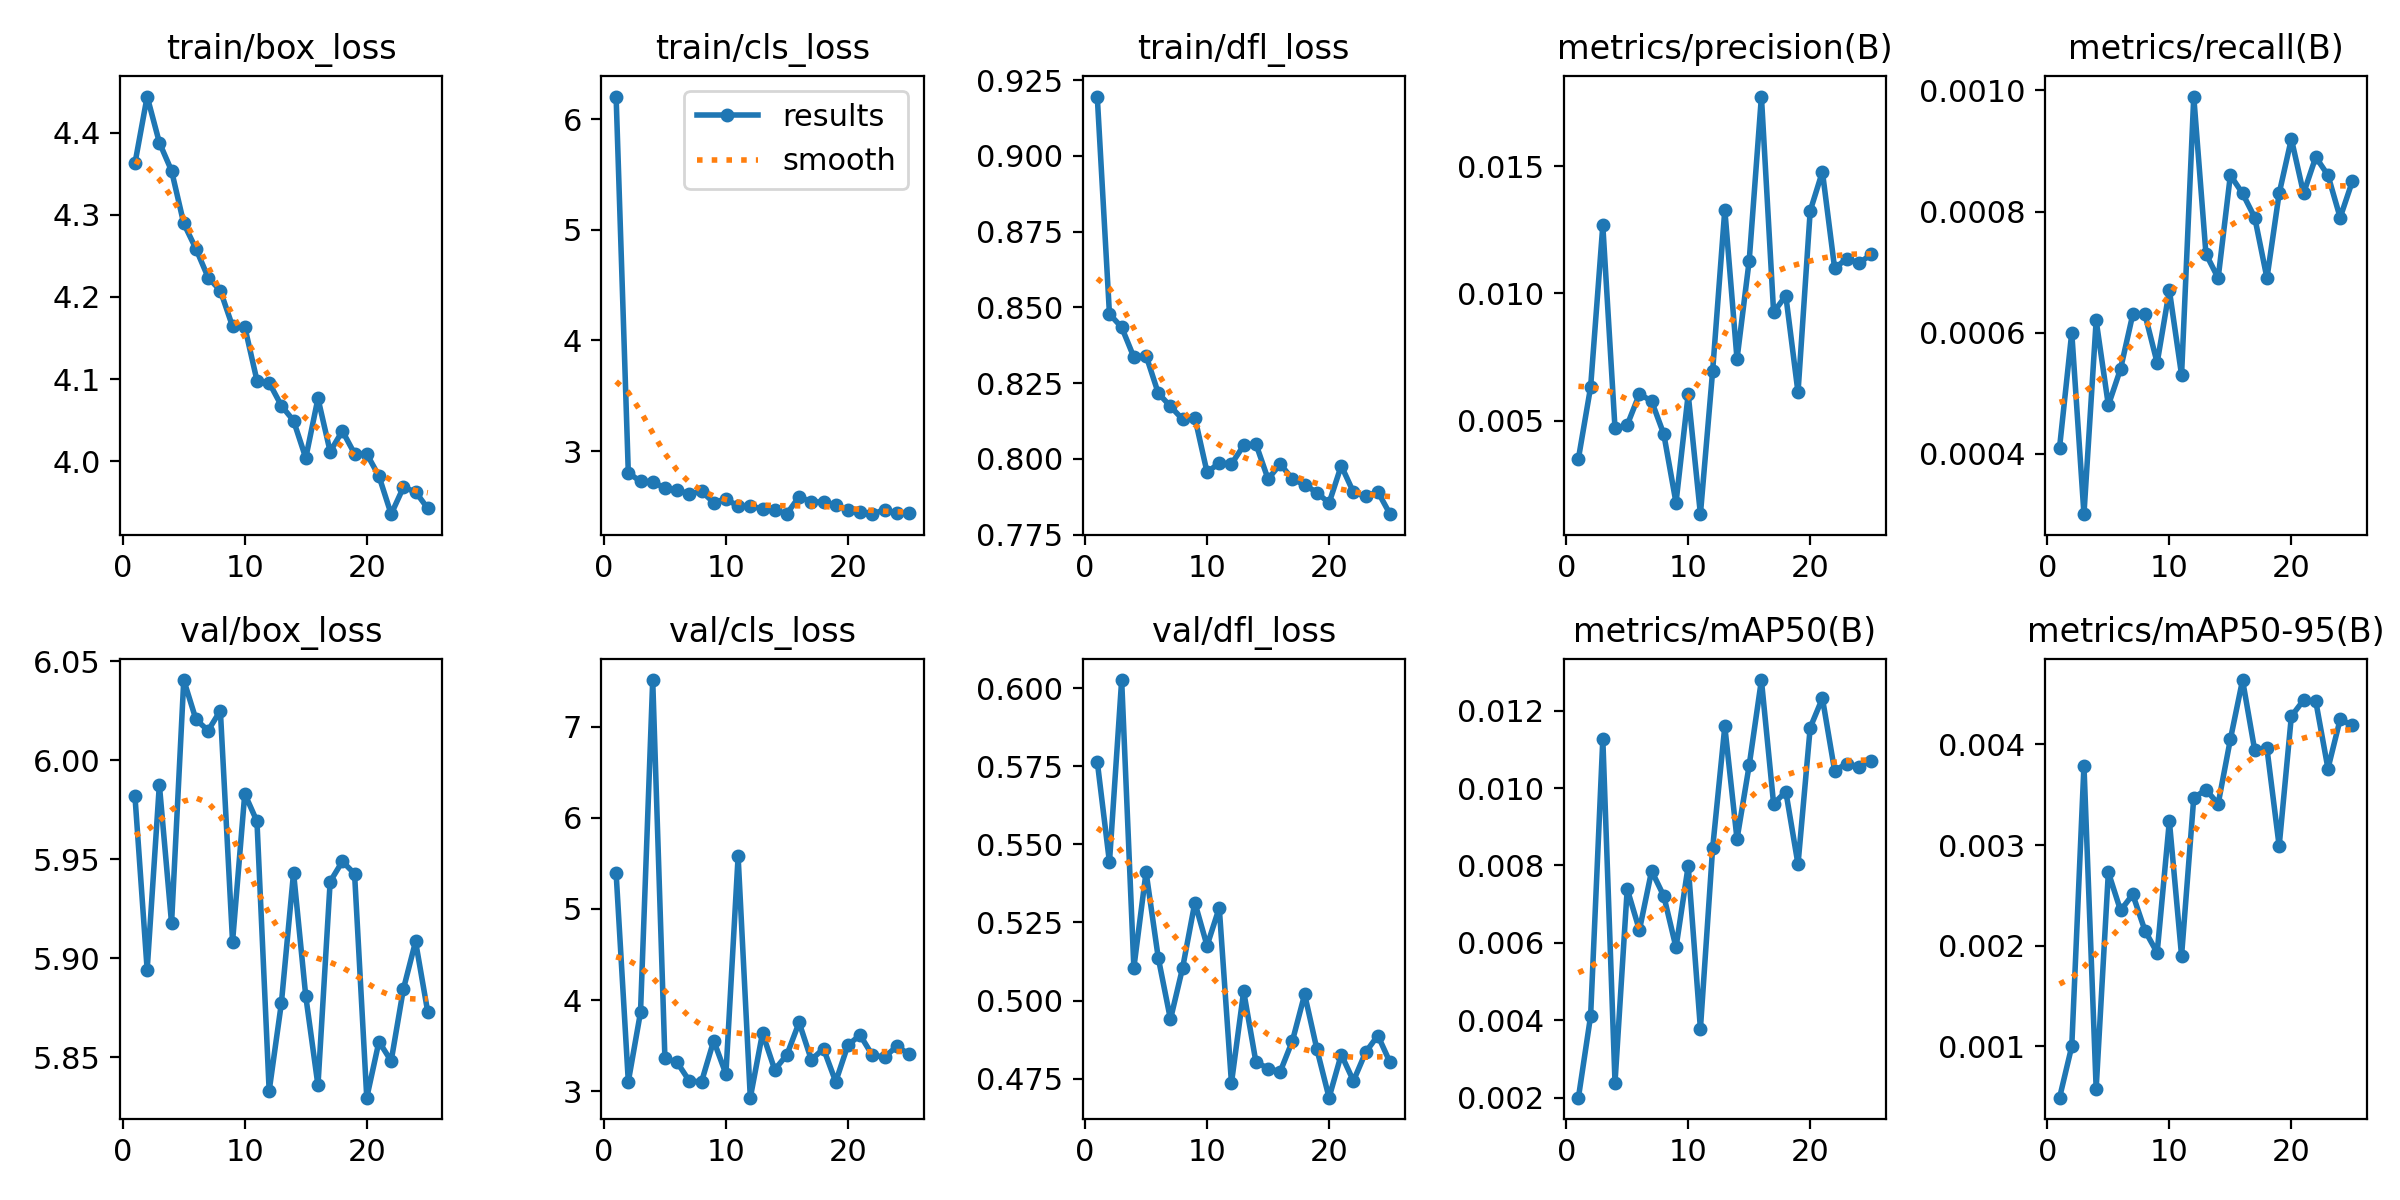

Source data for this figure (header and first rows):
epoch, train/box_loss, train/cls_loss, train/dfl_loss, metrics/precision(B), metrics/recall(B), metrics/mAP50(B), metrics/mAP50-95(B), val/box_loss, val/cls_loss, val/dfl_loss, lr/pg0, lr/pg1, lr/pg2
1, 4.363, 6.203, 0.9195, 0.00351, 0.00041, 0.002, 0.00049, 5.982, 5.394, 0.5765, 0.000665, 0.000665, 0.000665
2, 4.444, 2.804, 0.8478, 0.00632, 0.0006, 0.00411, 0.001, 5.894, 3.105, 0.5443, 0.001279, 0.001279, 0.001279
3, 4.388, 2.726, 0.8434, 0.01267, 0.0003, 0.01127, 0.00379, 5.988, 3.866, 0.6026, 0.00184, 0.00184, 0.00184
4, 4.354, 2.723, 0.8336, 0.0047, 0.00062, 0.00239, 0.00058, 5.918, 7.51, 0.5105, 0.001762, 0.001762, 0.001762
5, 4.29, 2.665, 0.8341, 0.00483, 0.00048, 0.00739, 0.00273, 6.04, 3.363, 0.5412, 0.001683, 0.001683, 0.001683
6, 4.259, 2.647, 0.8217, 0.00605, 0.00054, 0.00633, 0.00235, 6.021, 3.317, 0.5137, 0.001604, 0.001604, 0.001604
7, 4.224, 2.613, 0.8173, 0.00577, 0.00063, 0.00786, 0.00251, 6.015, 3.113, 0.494, 0.001525, 0.001525, 0.001525
8, 4.208, 2.638, 0.813, 0.00447, 0.00063, 0.00721, 0.00215, 6.025, 3.103, 0.5105, 0.001446, 0.001446, 0.001446
9, 4.164, 2.535, 0.8136, 0.00178, 0.00055, 0.00588, 0.00193, 5.908, 3.554, 0.5313, 0.001366, 0.001366, 0.001366
10, 4.164, 2.568, 0.7956, 0.00604, 0.00067, 0.00799, 0.00324, 5.983, 3.189, 0.5175, 0.001287, 0.001287, 0.001287
11, 4.098, 2.503, 0.7986, 0.00133, 0.00053, 0.00378, 0.0019, 5.969, 5.576, 0.5297, 0.001208, 0.001208, 0.001208
12, 4.096, 2.502, 0.7983, 0.00694, 0.00099, 0.00844, 0.00347, 5.833, 2.929, 0.4736, 0.001129, 0.001129, 0.001129
13, 4.068, 2.479, 0.8044, 0.01329, 0.00073, 0.01159, 0.00355, 5.877, 3.637, 0.503, 0.00105, 0.00105, 0.00105
14, 4.049, 2.464, 0.805, 0.00742, 0.00069, 0.00868, 0.00341, 5.943, 3.236, 0.4804, 0.0009704, 0.0009704, 0.0009704
15, 4.004, 2.434, 0.7933, 0.01129, 0.00086, 0.01059, 0.00405, 5.881, 3.4, 0.4782, 0.0008912, 0.0008912, 0.0008912
16, 4.077, 2.588, 0.7983, 0.01773, 0.00083, 0.01279, 0.00464, 5.836, 3.754, 0.4773, 0.000812, 0.000812, 0.000812
17, 4.012, 2.541, 0.7933, 0.00926, 0.00079, 0.00959, 0.00394, 5.939, 3.346, 0.4871, 0.0007328, 0.0007328, 0.0007328
18, 4.037, 2.54, 0.7914, 0.00991, 0.00069, 0.00991, 0.00396, 5.949, 3.466, 0.502, 0.0006536, 0.0006536, 0.0006536
19, 4.009, 2.51, 0.7889, 0.00611, 0.00083, 0.00803, 0.00299, 5.943, 3.104, 0.4845, 0.0005744, 0.0005744, 0.0005744
20, 4.009, 2.471, 0.7854, 0.01324, 0.00092, 0.01156, 0.00428, 5.83, 3.506, 0.4689, 0.0004952, 0.0004952, 0.0004952
21, 3.982, 2.446, 0.7978, 0.01478, 0.00083, 0.01232, 0.00444, 5.858, 3.616, 0.4827, 0.000416, 0.000416, 0.000416
22, 3.936, 2.43, 0.789, 0.01099, 0.00089, 0.01045, 0.00443, 5.848, 3.396, 0.4743, 0.0003368, 0.0003368, 0.0003368
23, 3.968, 2.471, 0.7876, 0.01136, 0.00086, 0.01063, 0.00376, 5.884, 3.374, 0.4834, 0.0002576, 0.0002576, 0.0002576
24, 3.963, 2.44, 0.7891, 0.01119, 0.00079, 0.01055, 0.00425, 5.909, 3.492, 0.4888, 0.0001784, 0.0001784, 0.0001784
25, 3.943, 2.437, 0.7818, 0.01153, 0.00085, 0.01071, 0.00419, 5.873, 3.409, 0.4802, 9.92e-05, 9.92e-05, 9.92e-05
